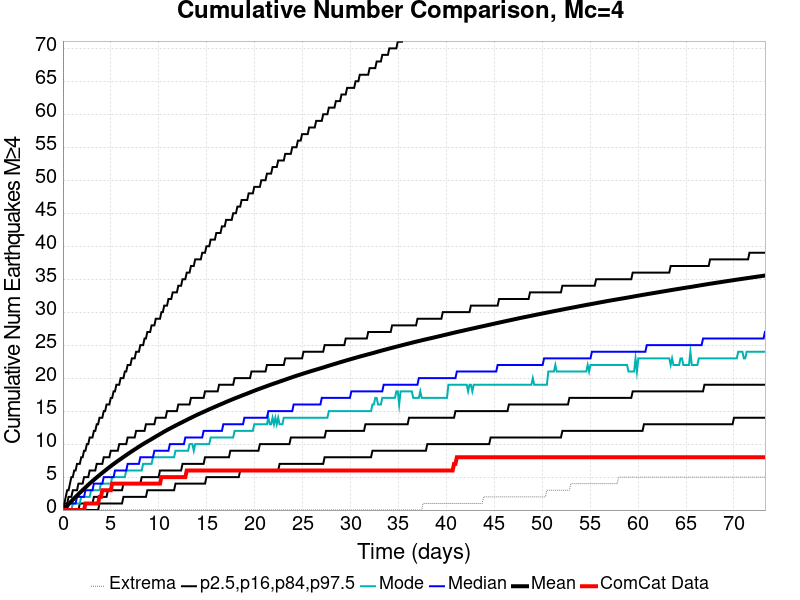

Source data for this figure (header and first rows):
Time (days), ComCat Data, Simulation Mean, Simulation Median, Simulation Mode, Simulation Minimum, Simulation Maximum, 2.5 %-ile, 16 %-ile, 84 %-ile, 97.5 %-ile
0.0, 0.0, 0.0, 0.0, 0.0, 0.0, 0.0, 0.0, 0.0, 0.0, 0.0
0.1468, 0.0, 0.2139, 0.0, 0.0, 0.0, 178.0, 0.0, 0.0, 1.0, 1.0
0.2935, 0.0, 0.4304, 0.0, 0.0, 0.0, 220.0, 0.0, 0.0, 1.0, 2.0
0.4403, 0.0, 0.6586, 0.0, 0.0, 0.0, 284.0, 0.0, 0.0, 1.0, 3.0
0.5871, 0.0, 0.8898, 1.0, 0.0, 0.0, 349.0, 0.0, 0.0, 2.0, 3.0
0.7338, 0.0, 1.113, 1.0, 0.0, 0.0, 383.0, 0.0, 0.0, 2.0, 4.0
0.8806, 0.0, 1.338, 1.0, 0.0, 0.0, 427.0, 0.0, 0.0, 2.0, 5.0
1.027, 0.0, 1.559, 1.0, 1.0, 0.0, 451.0, 0.0, 0.0, 3.0, 5.0
1.174, 0.0, 1.777, 1.0, 1.0, 0.0, 483.0, 0.0, 0.0, 3.0, 6.0
1.321, 0.0, 1.988, 1.0, 1.0, 0.0, 510.0, 0.0, 0.0, 3.0, 6.0
1.468, 0.0, 2.196, 2.0, 1.0, 0.0, 528.0, 0.0, 0.0, 3.0, 7.0
1.614, 0.0, 2.4, 2.0, 1.0, 0.0, 538.0, 0.0, 0.0, 4.0, 7.0
1.761, 0.0, 2.613, 2.0, 1.0, 0.0, 550.0, 0.0, 1.0, 4.0, 7.0
1.908, 0.0, 2.818, 2.0, 2.0, 0.0, 605.0, 0.0, 1.0, 4.0, 8.0
2.055, 0.0, 3.02, 2.0, 2.0, 0.0, 664.0, 0.0, 1.0, 4.0, 8.0
2.201, 0.0, 3.227, 2.0, 2.0, 0.0, 707.0, 0.0, 1.0, 5.0, 9.0
2.348, 1.0, 3.425, 3.0, 2.0, 0.0, 737.0, 0.0, 1.0, 5.0, 9.0
2.495, 1.0, 3.627, 3.0, 2.0, 0.0, 756.0, 0.0, 1.0, 5.0, 10.0
2.642, 1.0, 3.83, 3.0, 2.0, 0.0, 780.0, 0.0, 1.0, 5.0, 10.0
2.789, 1.0, 4.023, 3.0, 2.0, 0.0, 805.0, 0.0, 1.0, 6.0, 11.0
2.935, 1.0, 4.211, 3.0, 3.0, 0.0, 824.0, 0.0, 1.0, 6.0, 11.0
3.082, 1.0, 4.398, 3.0, 3.0, 0.0, 829.0, 0.0, 1.0, 6.0, 11.0
3.229, 1.0, 4.581, 4.0, 3.0, 0.0, 845.0, 0.0, 2.0, 6.0, 12.0
3.376, 1.0, 4.766, 4.0, 3.0, 0.0, 853.0, 0.0, 2.0, 6.0, 12.0
3.522, 1.0, 4.944, 4.0, 3.0, 0.0, 873.0, 0.0, 2.0, 7.0, 13.0
3.669, 1.0, 5.124, 4.0, 3.0, 0.0, 883.0, 0.0, 2.0, 7.0, 13.0
3.816, 2.0, 5.305, 4.0, 3.0, 0.0, 898.0, 1.0, 2.0, 7.0, 14.0
3.963, 2.0, 5.479, 4.0, 4.0, 0.0, 908.0, 1.0, 2.0, 7.0, 14.0
4.109, 3.0, 5.649, 4.0, 4.0, 0.0, 916.0, 1.0, 2.0, 7.0, 14.0
4.256, 3.0, 5.82, 5.0, 4.0, 0.0, 922.0, 1.0, 2.0, 8.0, 15.0
4.403, 3.0, 5.987, 5.0, 4.0, 0.0, 928.0, 1.0, 2.0, 8.0, 15.0
4.55, 3.0, 6.158, 5.0, 4.0, 0.0, 956.0, 1.0, 2.0, 8.0, 16.0
4.696, 3.0, 6.329, 5.0, 4.0, 0.0, 965.0, 1.0, 3.0, 8.0, 16.0
4.843, 3.0, 6.495, 5.0, 4.0, 0.0, 972.0, 1.0, 3.0, 8.0, 16.0
4.99, 3.0, 6.658, 5.0, 4.0, 0.0, 981.0, 1.0, 3.0, 9.0, 17.0
5.137, 4.0, 6.821, 5.0, 5.0, 0.0, 985.0, 1.0, 3.0, 9.0, 17.0
5.284, 4.0, 6.98, 5.0, 5.0, 0.0, 991.0, 1.0, 3.0, 9.0, 18.0
5.43, 4.0, 7.135, 6.0, 5.0, 0.0, 995.0, 1.0, 3.0, 9.0, 18.0
5.577, 4.0, 7.291, 6.0, 5.0, 0.0, 1001, 1.0, 3.0, 9.0, 19.0
5.724, 4.0, 7.443, 6.0, 5.0, 0.0, 1008, 1.0, 3.0, 9.0, 19.0
5.871, 4.0, 7.592, 6.0, 5.0, 0.0, 1009, 1.0, 3.0, 10.0, 19.0
6.017, 4.0, 7.74, 6.0, 5.0, 0.0, 1014, 1.0, 3.0, 10.0, 20.0
6.164, 4.0, 7.887, 6.0, 5.0, 0.0, 1022, 1.0, 3.0, 10.0, 20.0
6.311, 4.0, 8.039, 6.0, 5.0, 0.0, 1024, 2.0, 4.0, 10.0, 20.0
6.458, 4.0, 8.184, 6.0, 5.0, 0.0, 1033, 2.0, 4.0, 10.0, 21.0
6.604, 4.0, 8.333, 6.0, 6.0, 0.0, 1036, 2.0, 4.0, 10.0, 21.0
6.751, 4.0, 8.478, 7.0, 6.0, 0.0, 1038, 2.0, 4.0, 11.0, 22.0
6.898, 4.0, 8.623, 7.0, 6.0, 0.0, 1042, 2.0, 4.0, 11.0, 22.0
7.045, 4.0, 8.769, 7.0, 6.0, 0.0, 1050, 2.0, 4.0, 11.0, 22.0
7.192, 4.0, 8.912, 7.0, 6.0, 0.0, 1053, 2.0, 4.0, 11.0, 23.0
7.338, 4.0, 9.05, 7.0, 6.0, 0.0, 1059, 2.0, 4.0, 11.0, 23.0
7.485, 4.0, 9.187, 7.0, 6.0, 0.0, 1059, 2.0, 4.0, 11.0, 23.0
7.632, 4.0, 9.329, 7.0, 6.0, 0.0, 1065, 2.0, 4.0, 12.0, 24.0
7.779, 4.0, 9.469, 7.0, 6.0, 0.0, 1079, 2.0, 4.0, 12.0, 24.0
7.925, 4.0, 9.605, 7.0, 6.0, 0.0, 1081, 2.0, 4.0, 12.0, 24.0
8.072, 4.0, 9.74, 8.0, 6.0, 0.0, 1088, 2.0, 4.0, 12.0, 25.0
8.219, 4.0, 9.872, 8.0, 6.0, 0.0, 1098, 2.0, 5.0, 12.0, 25.0
8.366, 4.0, 10.01, 8.0, 7.0, 0.0, 1099, 2.0, 5.0, 12.0, 25.0
8.512, 4.0, 10.14, 8.0, 7.0, 0.0, 1104, 2.0, 5.0, 12.0, 26.0
8.659, 4.0, 10.26, 8.0, 7.0, 0.0, 1106, 2.0, 5.0, 13.0, 26.0
... 440 more rows
